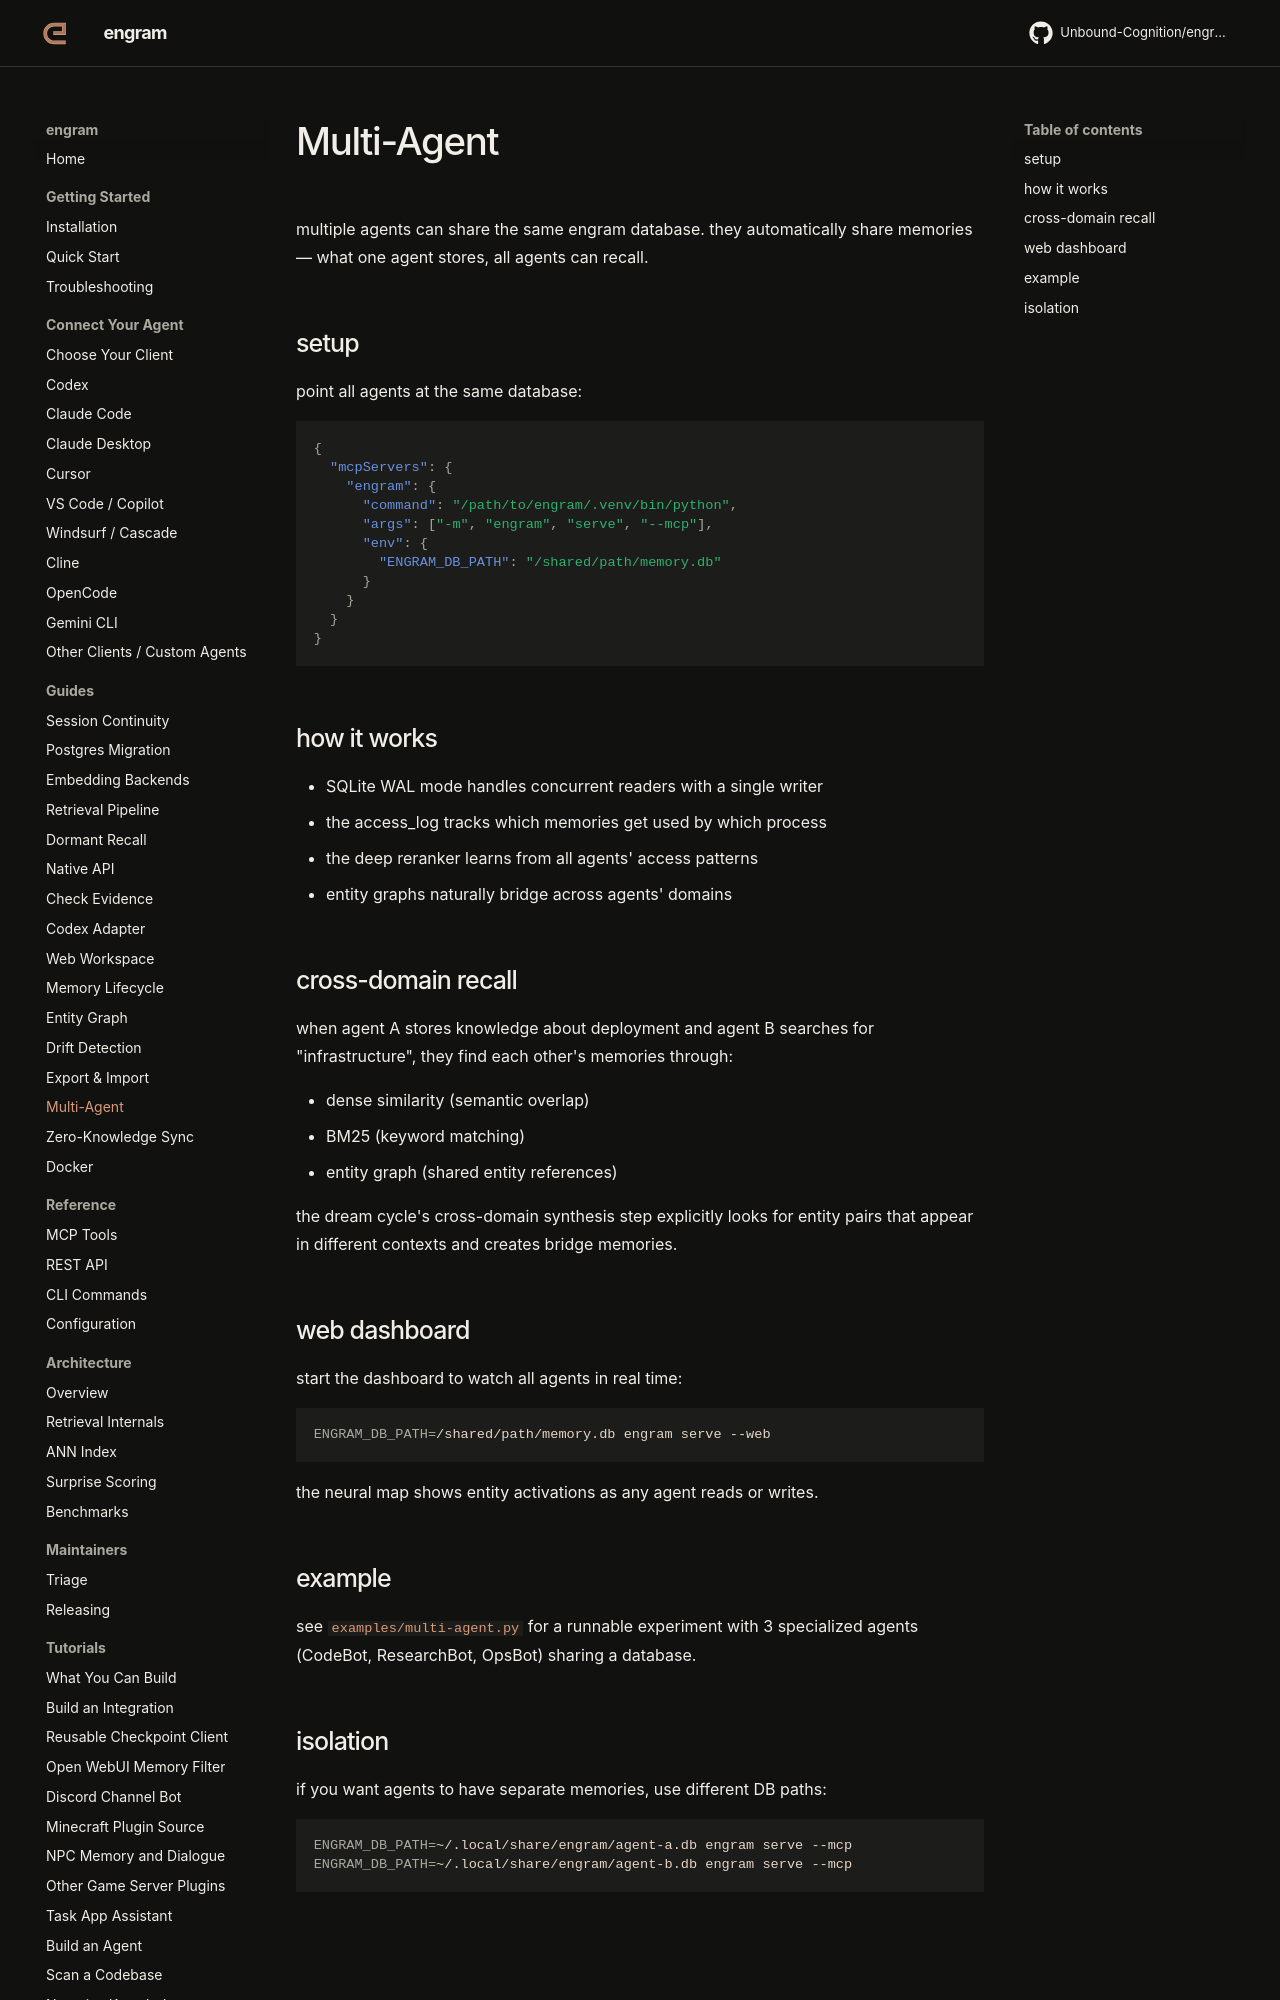

repository: Unbound-Cognition/engram · page: guides/multi-agent/index.html · generator: mkdocs

# Multi-Agent

multiple agents can share the same engram database. they automatically share memories — what one agent stores, all agents can recall.

## setup

point all agents at the same database:

```json
{
  "mcpServers": {
    "engram": {
      "command": "/path/to/engram/.venv/bin/python",
      "args": ["-m", "engram", "serve", "--mcp"],
      "env": {
        "ENGRAM_DB_PATH": "/shared/path/memory.db"
      }
    }
  }
}
```

## how it works

- SQLite WAL mode handles concurrent readers with a single writer
- the access_log tracks which memories get used by which process
- the deep reranker learns from all agents' access patterns
- entity graphs naturally bridge across agents' domains

## cross-domain recall

when agent A stores knowledge about deployment and agent B searches for "infrastructure", they find each other's memories through:

- dense similarity (semantic overlap)
- BM25 (keyword matching)
- entity graph (shared entity references)

the dream cycle's cross-domain synthesis step explicitly looks for entity pairs that appear in different contexts and creates bridge memories.

## web dashboard

start the dashboard to watch all agents in real time:

```bash
ENGRAM_DB_PATH=/shared/path/memory.db engram serve --web
```

the neural map shows entity activations as any agent reads or writes.

## example

see [`examples/multi-agent.py`](https://github.com/Unbound-Cognition/engram/blob/main/examples/multi-agent.py) for a runnable experiment with 3 specialized agents (CodeBot, ResearchBot, OpsBot) sharing a database.
